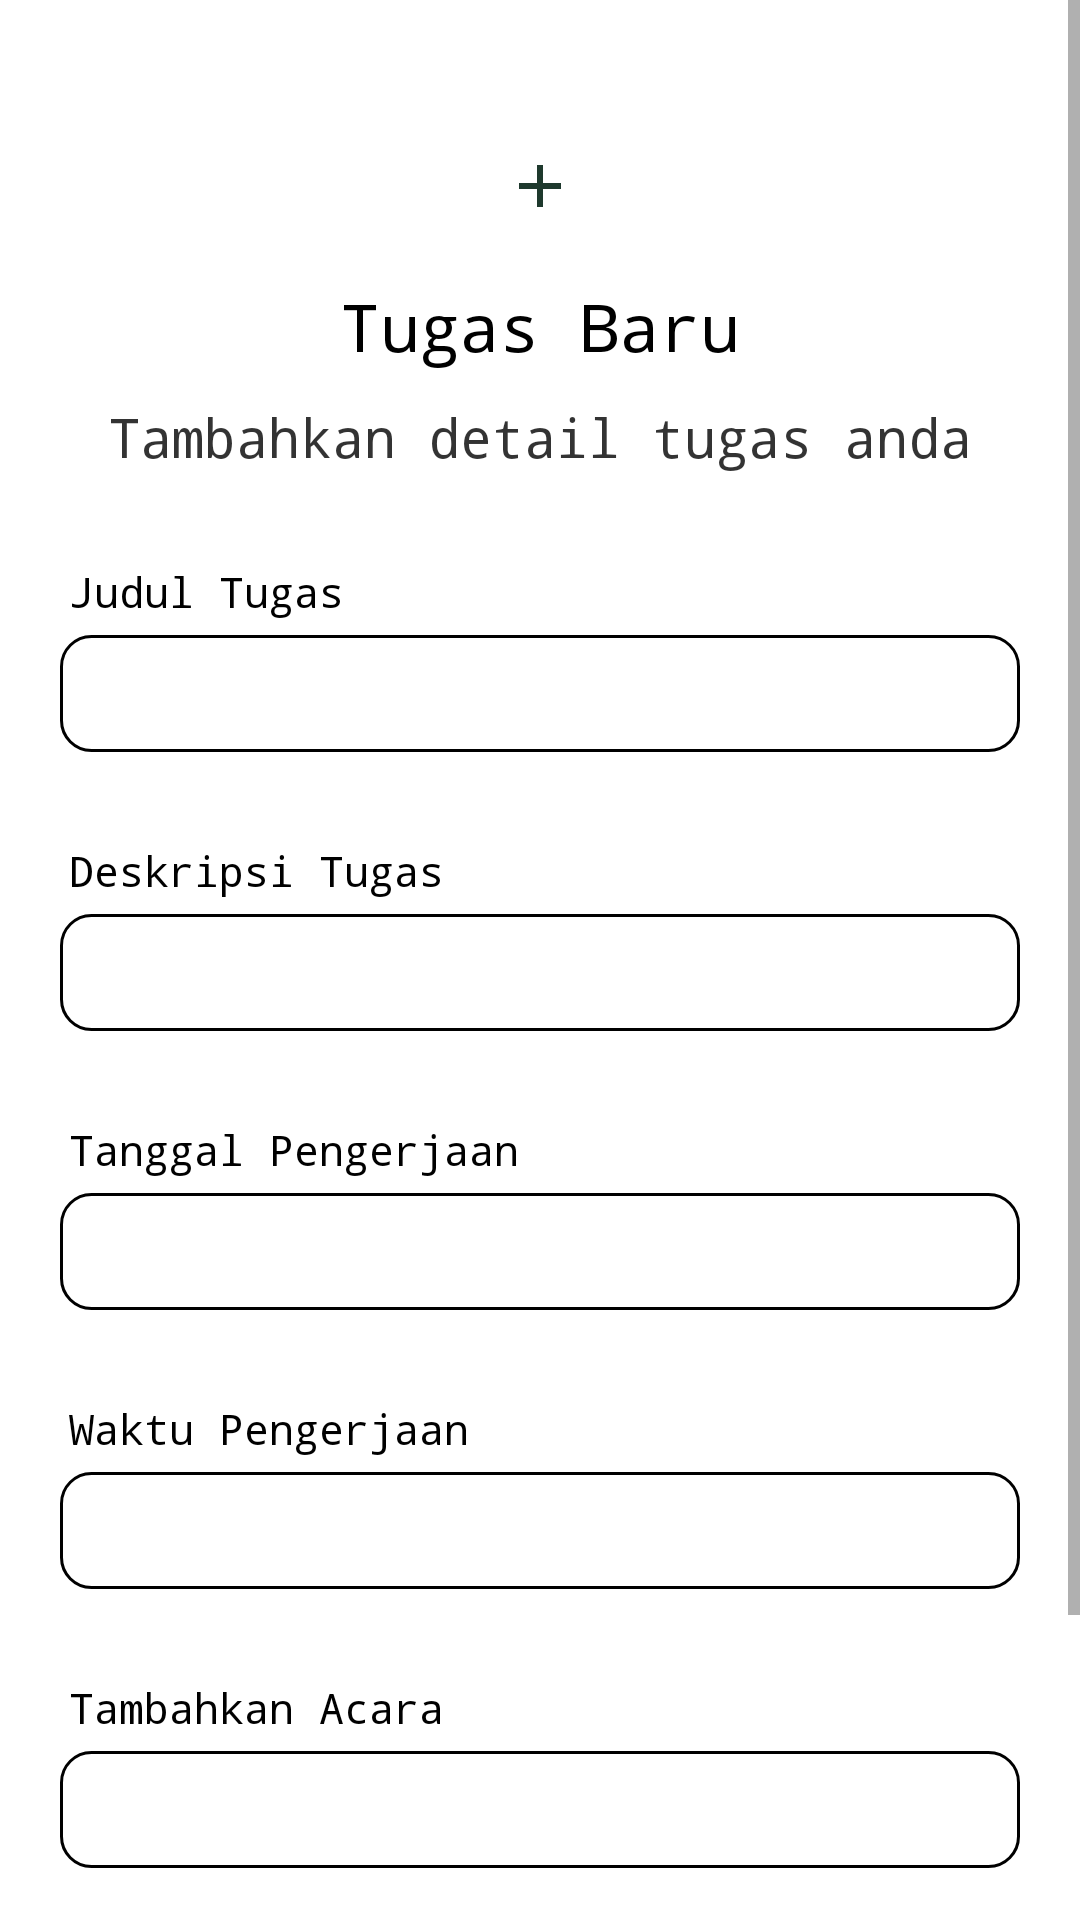

Android layout source for this screen:
<!-- AndroidManifest.xml: application theme Theme.TasksReminder -->
<!-- res/layout/fragment_create_task.xml -->
<?xml version="1.0" encoding="utf-8"?>
<ScrollView android:layout_height="match_parent"
    android:layout_width="match_parent"
    xmlns:tools="http://schemas.android.com/tools"
    xmlns:android="http://schemas.android.com/apk/res/android"
    xmlns:app="http://schemas.android.com/apk/res-auto">

    <LinearLayout
        android:layout_width="match_parent"
        android:layout_height="wrap_content"
        android:paddingLeft="20dp"
        android:paddingRight="20dp"
        android:paddingTop="30dp"
        android:paddingBottom="50dp"
        android:orientation="vertical">

        <ImageView
            android:layout_width="wrap_content"
            android:layout_height="wrap_content"
            android:layout_gravity="center_horizontal"
            android:layout_marginTop="20dp"
            android:background="@drawable/ic_baseline_add_24"
            android:scaleType="centerCrop" />

        <TextView
            android:layout_width="wrap_content"
            android:layout_height="wrap_content"
            android:layout_gravity="center_horizontal"
            android:layout_marginTop="20dp"
            android:text="Tugas Baru"
            android:fontFamily="monospace"
            android:textColor="@color/black"
            android:textSize="22sp"
            tools:ignore="MissingPrefix" />

        <TextView
            android:layout_width="wrap_content"
            android:layout_height="wrap_content"
            android:layout_gravity="center_horizontal"
            android:layout_marginTop="10dp"
            android:text="Tambahkan detail tugas anda"
            android:textAlignment="center"
            android:textColor="@color/black"
            android:alpha="0.8"
            android:textSize="18sp"
            android:fontFamily="monospace"
            tools:ignore="MissingPrefix" />

        <TextView
            android:layout_marginLeft="3dp"
            fontPath="fonts/nunito_light.ttf"
            android:layout_width="wrap_content"
            android:layout_height="wrap_content"
            android:layout_marginTop="30dp"
            android:text="Judul Tugas"
            android:textColor="@color/black"
            android:fontFamily="monospace"
            tools:ignore="MissingPrefix" />

        <EditText
            android:textSize="14sp"
            fontPath="fonts/nunito_light.ttf"
            android:layout_width="match_parent"
            android:layout_height="wrap_content"
            android:layout_marginTop="5dp"
            android:singleLine="true"
            android:background="@drawable/tv_background"
            android:padding="10dp"
            android:id="@+id/addTaskTitle"
            tools:ignore="MissingPrefix" />

        <TextView
            android:layout_marginLeft="3dp"
            fontPath="fonts/nunito_light.ttf"
            android:layout_width="wrap_content"
            android:layout_height="wrap_content"
            android:layout_marginTop="30dp"
            android:text="Deskripsi Tugas"
            android:textColor="@color/black"
            android:fontFamily="monospace"
            tools:ignore="MissingPrefix" />

        <EditText
            android:textSize="14sp"
            fontPath="fonts/nunito_light.ttf"
            android:layout_width="match_parent"
            android:layout_height="wrap_content"
            android:layout_marginTop="5dp"
            android:singleLine="true"
            android:background="@drawable/tv_background"
            android:padding="10dp"
            android:id="@+id/addTaskDescription"
            tools:ignore="MissingPrefix" />

        <TextView
            android:layout_marginLeft="3dp"
            fontPath="fonts/nunito_light.ttf"
            android:layout_width="wrap_content"
            android:layout_height="wrap_content"
            android:layout_marginTop="30dp"
            android:text="Tanggal Pengerjaan"
            android:textColor="@color/black"
            android:fontFamily="monospace"
            tools:ignore="MissingPrefix" />

        <EditText
            android:textSize="14sp"
            fontPath="fonts/nuncio_light.ttf"
            android:layout_width="match_parent"
            android:layout_height="wrap_content"
            android:layout_marginTop="5dp"
            android:singleLine="true"
            android:background="@drawable/tv_background"
            android:padding="10dp"
            android:clickable="false"
            android:cursorVisible="false"
            android:focusable="false"
            android:focusableInTouchMode="false"
            android:id="@+id/taskDate"
            tools:ignore="MissingPrefix" />

        <TextView
            android:layout_marginLeft="3dp"
            fontPath="fonts/nunito_light.ttf"
            android:layout_width="wrap_content"
            android:layout_height="wrap_content"
            android:layout_marginTop="30dp"
            android:text="Waktu Pengerjaan"
            android:textColor="@color/black"
            android:fontFamily="monospace"
            tools:ignore="MissingPrefix" />

        <EditText
            android:textSize="14sp"
            fontPath="fonts/nunito_light.ttf"
            android:layout_width="match_parent"
            android:layout_height="wrap_content"
            android:layout_marginTop="5dp"
            android:singleLine="true"
            android:background="@drawable/tv_background"
            android:padding="10dp"
            android:clickable="false"
            android:cursorVisible="false"
            android:focusable="false"
            android:focusableInTouchMode="false"
            android:id="@+id/taskTime"
            tools:ignore="MissingPrefix" />

        <TextView
            android:layout_marginLeft="3dp"
            fontPath="fonts/nunito_light.ttf"
            android:layout_width="wrap_content"
            android:layout_height="wrap_content"
            android:layout_marginTop="30dp"
            android:text="Tambahkan Acara"
            android:textColor="@color/black"
            android:fontFamily="monospace"
            tools:ignore="MissingPrefix" />

        <EditText
            android:textSize="14sp"
            fontPath="fonts/nunito_light.ttf"
            android:layout_width="match_parent"
            android:layout_height="wrap_content"
            android:layout_marginTop="5dp"
            android:singleLine="true"
            android:background="@drawable/tv_background"
            android:padding="10dp"
            android:id="@+id/taskEvent"
            tools:ignore="MissingPrefix" />

        <com.google.android.material.button.MaterialButton
            android:layout_width="match_parent"
            android:layout_height="wrap_content"
            android:id="@+id/addTask"
            android:text="Tambahkan Tugas"
            app:cornerRadius="10dp"
            android:textSize="20sp"
            android:textAllCaps="false"
            android:fontFamily="monospace"
            android:backgroundTint="@color/green"
            android:textColor="@color/white"
            android:layout_marginTop="40dp" />

    </LinearLayout>
</ScrollView>
<!-- resources referenced by this layout -->
<resources>
  <color name="black">#FF000000</color>
  <color name="green">#4FABEC</color>
  <color name="white">#FFFFFFFF</color>
  <!-- drawable ic_baseline_add_24 (drawable) -->
  <vector android:height="24dp" android:tint="#1e392d"
      android:viewportHeight="24" android:viewportWidth="24"
      android:width="24dp" xmlns:android="http://schemas.android.com/apk/res/android">
      <path android:fillColor="@android:color/black" android:pathData="M19,13h-6v6h-2v-6H5v-2h6V5h2v6h6v2z"/>
  </vector>
  <!-- drawable tv_background (drawable) -->
  <?xml version="1.0" encoding="utf-8"?>
  <shape xmlns:android="http://schemas.android.com/apk/res/android" android:shape="rectangle">
      <corners
          android:radius="10dp"/>
      <stroke
          android:width="1dp"
          android:color="@color/black" />
  </shape>
  <style name="Theme.TasksReminder" parent="Theme.MaterialComponents.DayNight.NoActionBar">
          
          <item name="colorPrimary">@color/white</item>
          <item name="colorPrimaryVariant">@color/green</item>
          <item name="colorOnPrimary">@color/white</item>
          
          <item name="colorSecondary">@color/teal_200</item>
          <item name="colorSecondaryVariant">@color/teal_700</item>
          <item name="colorOnSecondary">@color/black</item>
          
          <item name="android:statusBarColor" tools:targetApi="l">?attr/colorPrimaryVariant</item>
          
          <item name="materialCalendarTheme">@color/green</item>
      </style>
  <color name="teal_200">#FF03DAC5</color>
  <color name="teal_700">#FF018786</color>
</resources>
